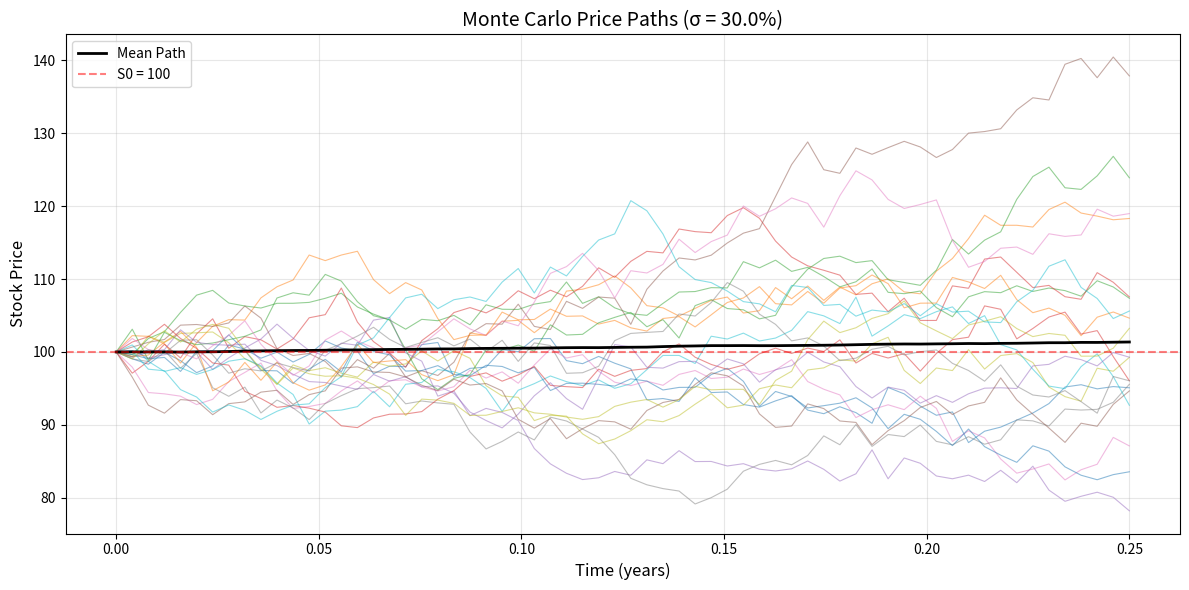
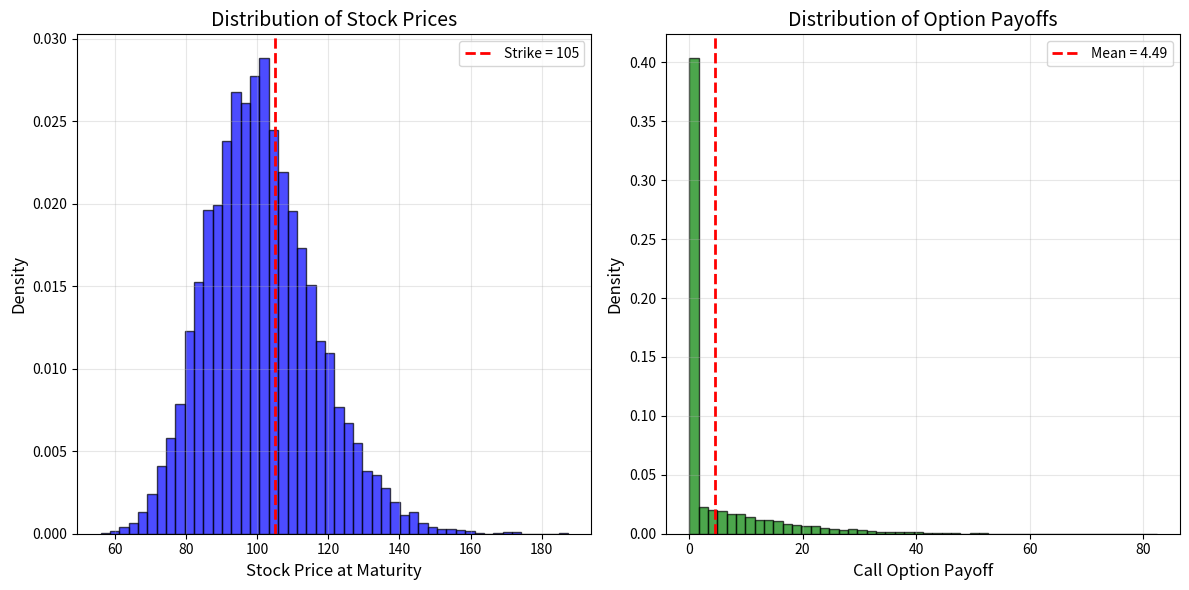
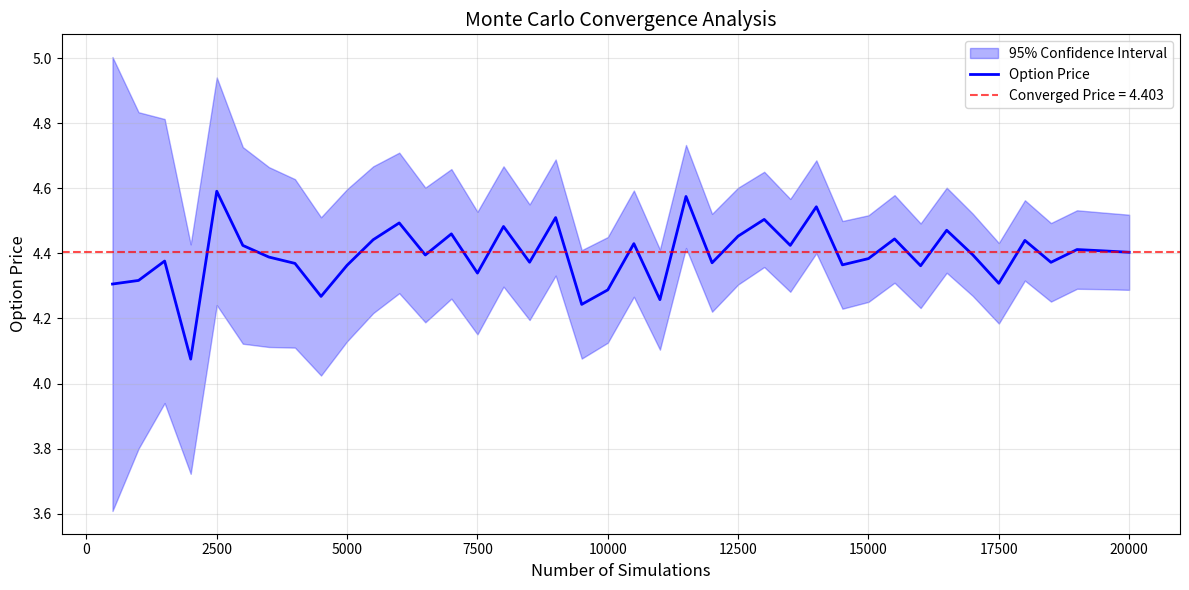

These charts were generated, in order, by the following Python code:
"""
Monte Carlo Option Pricing Implementation
Supports European and American options, path-dependent options, and exotic options
"""

import numpy as np
import pandas as pd
import matplotlib.pyplot as plt
from typing import Tuple, Dict, Optional, List
from tqdm import tqdm
import seaborn as sns


class MonteCarloOptions:
    """Monte Carlo simulation for option pricing"""
    
    def __init__(self, n_simulations: int = 10000, n_steps: int = 252, seed: Optional[int] = None):
        """
        Initialize Monte Carlo option pricer
        
        Parameters:
        -----------
        n_simulations : int
            Number of Monte Carlo simulations
        n_steps : int
            Number of time steps (default 252 for daily steps in a year)
        seed : int, optional
            Random seed for reproducibility
        """
        self.n_simulations = n_simulations
        self.n_steps = n_steps
        if seed is not None:
            np.random.seed(seed)
    
    def generate_price_paths(self, S0: float, T: float, r: float, sigma: float, 
                           dividend_yield: float = 0) -> np.ndarray:
        """
        Generate stock price paths using Geometric Brownian Motion
        
        Parameters:
        -----------
        S0 : float
            Initial stock price
        T : float
            Time to maturity (in years)
        r : float
            Risk-free interest rate
        sigma : float
            Volatility (annualized)
        dividend_yield : float
            Continuous dividend yield
            
        Returns:
        --------
        np.ndarray : Array of price paths (shape: n_simulations x n_steps+1)
        """
        dt = T / self.n_steps
        
        # Generate random shocks
        Z = np.random.standard_normal((self.n_simulations, self.n_steps))
        
        # Initialize price paths
        paths = np.zeros((self.n_simulations, self.n_steps + 1))
        paths[:, 0] = S0
        
        # Generate paths using GBM
        for t in range(1, self.n_steps + 1):
            paths[:, t] = paths[:, t-1] * np.exp(
                (r - dividend_yield - 0.5 * sigma**2) * dt + 
                sigma * np.sqrt(dt) * Z[:, t-1]
            )
        
        return paths
    
    def european_option_price(self, S0: float, K: float, T: float, r: float, 
                            sigma: float, option_type: str = 'call',
                            dividend_yield: float = 0) -> Tuple[float, float]:
        """
        Price European option using Monte Carlo simulation
        
        Parameters:
        -----------
        S0 : float
            Current stock price
        K : float
            Strike price
        T : float
            Time to maturity
        r : float
            Risk-free rate
        sigma : float
            Volatility
        option_type : str
            'call' or 'put'
        dividend_yield : float
            Continuous dividend yield
            
        Returns:
        --------
        tuple : (option_price, standard_error)
        """
        # Generate price paths
        paths = self.generate_price_paths(S0, T, r, sigma, dividend_yield)
        
        # Get final prices
        ST = paths[:, -1]
        
        # Calculate payoffs
        if option_type == 'call':
            payoffs = np.maximum(ST - K, 0)
        else:
            payoffs = np.maximum(K - ST, 0)
        
        # Discount to present value
        option_price = np.exp(-r * T) * np.mean(payoffs)
        
        # Calculate standard error
        std_error = np.std(payoffs) / np.sqrt(self.n_simulations)
        
        return option_price, std_error
    
    def american_option_price(self, S0: float, K: float, T: float, r: float, 
                            sigma: float, option_type: str = 'put',
                            dividend_yield: float = 0) -> Tuple[float, float]:
        """
        Price American option using Longstaff-Schwartz method
        
        Parameters:
        -----------
        S0 : float
            Current stock price
        K : float
            Strike price
        T : float
            Time to maturity
        r : float
            Risk-free rate
        sigma : float
            Volatility
        option_type : str
            'call' or 'put'
        dividend_yield : float
            Continuous dividend yield
            
        Returns:
        --------
        tuple : (option_price, standard_error)
        """
        dt = T / self.n_steps
        
        # Generate price paths
        paths = self.generate_price_paths(S0, T, r, sigma, dividend_yield)
        
        # Initialize cash flow matrix
        cash_flows = np.zeros_like(paths)
        
        # Calculate payoff at maturity
        if option_type == 'call':
            cash_flows[:, -1] = np.maximum(paths[:, -1] - K, 0)
        else:
            cash_flows[:, -1] = np.maximum(K - paths[:, -1], 0)
        
        # Backward induction
        for t in range(self.n_steps - 1, 0, -1):
            # In-the-money paths
            if option_type == 'call':
                itm = paths[:, t] > K
                exercise_value = paths[:, t] - K
            else:
                itm = paths[:, t] < K
                exercise_value = K - paths[:, t]
            
            # Only consider ITM paths for regression
            if np.sum(itm) > 0:
                # Features for regression (stock price and its square)
                X = paths[itm, t]
                X_features = np.column_stack([np.ones_like(X), X, X**2])
                
                # Continuation value (discounted future cash flows)
                Y = np.zeros(np.sum(itm))
                for i in range(t + 1, self.n_steps + 1):
                    Y += np.exp(-r * dt * (i - t)) * cash_flows[itm, i]
                
                # Regression to estimate continuation value
                if len(Y) > 3:  # Need at least 3 points for quadratic regression
                    coeffs = np.linalg.lstsq(X_features, Y, rcond=None)[0]
                    continuation_value = X_features @ coeffs
                    
                    # Exercise decision
                    exercise = exercise_value[itm] > continuation_value
                    
                    # Update cash flows
                    exercise_indices = np.where(itm)[0][exercise]
                    cash_flows[exercise_indices, t] = exercise_value[itm][exercise]
                    cash_flows[exercise_indices, t+1:] = 0
        
        # Calculate option value
        option_values = np.zeros(self.n_simulations)
        for i in range(self.n_simulations):
            # Find first exercise time
            exercise_times = np.where(cash_flows[i, :] > 0)[0]
            if len(exercise_times) > 0:
                t_exercise = exercise_times[0]
                option_values[i] = np.exp(-r * t_exercise * dt) * cash_flows[i, t_exercise]
        
        option_price = np.mean(option_values)
        std_error = np.std(option_values) / np.sqrt(self.n_simulations)
        
        return option_price, std_error
    
    def asian_option_price(self, S0: float, K: float, T: float, r: float, 
                          sigma: float, option_type: str = 'call',
                          averaging_type: str = 'arithmetic') -> Tuple[float, float]:
        """
        Price Asian (average price) option
        
        Parameters:
        -----------
        S0 : float
            Current stock price
        K : float
            Strike price
        T : float
            Time to maturity
        r : float
            Risk-free rate
        sigma : float
            Volatility
        option_type : str
            'call' or 'put'
        averaging_type : str
            'arithmetic' or 'geometric'
            
        Returns:
        --------
        tuple : (option_price, standard_error)
        """
        # Generate price paths
        paths = self.generate_price_paths(S0, T, r, sigma)
        
        # Calculate average prices
        if averaging_type == 'arithmetic':
            average_prices = np.mean(paths[:, 1:], axis=1)  # Exclude initial price
        else:  # geometric
            average_prices = np.exp(np.mean(np.log(paths[:, 1:]), axis=1))
        
        # Calculate payoffs
        if option_type == 'call':
            payoffs = np.maximum(average_prices - K, 0)
        else:
            payoffs = np.maximum(K - average_prices, 0)
        
        # Discount to present value
        option_price = np.exp(-r * T) * np.mean(payoffs)
        std_error = np.std(payoffs) / np.sqrt(self.n_simulations)
        
        return option_price, std_error
    
    def barrier_option_price(self, S0: float, K: float, T: float, r: float, 
                           sigma: float, barrier: float, option_type: str = 'call',
                           barrier_type: str = 'up-and-out') -> Tuple[float, float]:
        """
        Price barrier option
        
        Parameters:
        -----------
        S0 : float
            Current stock price
        K : float
            Strike price
        T : float
            Time to maturity
        r : float
            Risk-free rate
        sigma : float
            Volatility
        barrier : float
            Barrier level
        option_type : str
            'call' or 'put'
        barrier_type : str
            'up-and-out', 'up-and-in', 'down-and-out', 'down-and-in'
            
        Returns:
        --------
        tuple : (option_price, standard_error)
        """
        # Generate price paths
        paths = self.generate_price_paths(S0, T, r, sigma)
        
        # Check barrier conditions
        if 'up' in barrier_type:
            barrier_hit = np.any(paths > barrier, axis=1)
        else:  # down
            barrier_hit = np.any(paths < barrier, axis=1)
        
        # Calculate final payoffs
        ST = paths[:, -1]
        if option_type == 'call':
            payoffs = np.maximum(ST - K, 0)
        else:
            payoffs = np.maximum(K - ST, 0)
        
        # Apply barrier conditions
        if 'out' in barrier_type:
            payoffs[barrier_hit] = 0  # Knock-out
        else:  # in
            payoffs[~barrier_hit] = 0  # Knock-in
        
        # Discount to present value
        option_price = np.exp(-r * T) * np.mean(payoffs)
        std_error = np.std(payoffs) / np.sqrt(self.n_simulations)
        
        return option_price, std_error
    
    def plot_price_paths(self, S0: float, T: float, r: float, sigma: float, 
                        n_paths: int = 10, highlight_mean: bool = True) -> None:
        """
        Plot sample price paths
        
        Parameters:
        -----------
        S0 : float
            Initial stock price
        T : float
            Time to maturity
        r : float
            Risk-free rate
        sigma : float
            Volatility
        n_paths : int
            Number of paths to plot
        highlight_mean : bool
            Whether to highlight the mean path
        """
        # Generate paths
        paths = self.generate_price_paths(S0, T, r, sigma)
        
        # Time grid
        time_grid = np.linspace(0, T, self.n_steps + 1)
        
        plt.figure(figsize=(12, 6))
        
        # Plot sample paths
        for i in range(min(n_paths, self.n_simulations)):
            plt.plot(time_grid, paths[i, :], alpha=0.5, linewidth=0.8)
        
        # Plot mean path
        if highlight_mean:
            mean_path = np.mean(paths, axis=0)
            plt.plot(time_grid, mean_path, 'k-', linewidth=2, label='Mean Path')
        
        # Plot initial price
        plt.axhline(y=S0, color='red', linestyle='--', alpha=0.5, label=f'S0 = {S0}')
        
        plt.xlabel('Time (years)', fontsize=12)
        plt.ylabel('Stock Price', fontsize=12)
        plt.title(f'Monte Carlo Price Paths (σ = {sigma:.1%})', fontsize=14)
        plt.legend()
        plt.grid(True, alpha=0.3)
        plt.tight_layout()
        plt.show()
    
    def plot_payoff_distribution(self, S0: float, K: float, T: float, r: float, 
                               sigma: float, option_type: str = 'call') -> None:
        """
        Plot distribution of option payoffs
        
        Parameters:
        -----------
        S0 : float
            Current stock price
        K : float
            Strike price
        T : float
            Time to maturity
        r : float
            Risk-free rate
        sigma : float
            Volatility
        option_type : str
            'call' or 'put'
        """
        # Generate price paths
        paths = self.generate_price_paths(S0, T, r, sigma)
        ST = paths[:, -1]
        
        # Calculate payoffs
        if option_type == 'call':
            payoffs = np.maximum(ST - K, 0)
        else:
            payoffs = np.maximum(K - ST, 0)
        
        plt.figure(figsize=(12, 6))
        
        # Subplot 1: Final price distribution
        plt.subplot(1, 2, 1)
        plt.hist(ST, bins=50, density=True, alpha=0.7, color='blue', edgecolor='black')
        plt.axvline(x=K, color='red', linestyle='--', linewidth=2, label=f'Strike = {K}')
        plt.xlabel('Stock Price at Maturity', fontsize=12)
        plt.ylabel('Density', fontsize=12)
        plt.title('Distribution of Stock Prices', fontsize=14)
        plt.legend()
        plt.grid(True, alpha=0.3)
        
        # Subplot 2: Payoff distribution
        plt.subplot(1, 2, 2)
        plt.hist(payoffs, bins=50, density=True, alpha=0.7, color='green', edgecolor='black')
        plt.axvline(x=np.mean(payoffs), color='red', linestyle='--', linewidth=2, 
                   label=f'Mean = {np.mean(payoffs):.2f}')
        plt.xlabel(f'{option_type.capitalize()} Option Payoff', fontsize=12)
        plt.ylabel('Density', fontsize=12)
        plt.title('Distribution of Option Payoffs', fontsize=14)
        plt.legend()
        plt.grid(True, alpha=0.3)
        
        plt.tight_layout()
        plt.show()
    
    def convergence_analysis(self, S0: float, K: float, T: float, r: float, 
                           sigma: float, option_type: str = 'call',
                           max_simulations: int = 50000, 
                           step_size: int = 1000) -> pd.DataFrame:
        """
        Analyze convergence of Monte Carlo estimates
        
        Parameters:
        -----------
        S0 : float
            Current stock price
        K : float
            Strike price
        T : float
            Time to maturity
        r : float
            Risk-free rate
        sigma : float
            Volatility
        option_type : str
            'call' or 'put'
        max_simulations : int
            Maximum number of simulations
        step_size : int
            Step size for convergence analysis
            
        Returns:
        --------
        pd.DataFrame : Convergence analysis results
        """
        n_sims_range = range(step_size, max_simulations + 1, step_size)
        results = []
        
        for n_sims in tqdm(n_sims_range, desc="Convergence Analysis"):
            # Temporarily change number of simulations
            original_n_sims = self.n_simulations
            self.n_simulations = n_sims
            
            # Price option
            price, std_error = self.european_option_price(S0, K, T, r, sigma, option_type)
            
            results.append({
                'n_simulations': n_sims,
                'option_price': price,
                'std_error': std_error,
                'confidence_interval_lower': price - 1.96 * std_error,
                'confidence_interval_upper': price + 1.96 * std_error
            })
            
            # Restore original setting
            self.n_simulations = original_n_sims
        
        return pd.DataFrame(results)
    
    def plot_convergence(self, convergence_df: pd.DataFrame) -> None:
        """
        Plot convergence analysis results
        
        Parameters:
        -----------
        convergence_df : pd.DataFrame
            Results from convergence_analysis method
        """
        plt.figure(figsize=(12, 6))
        
        # Plot option price with confidence intervals
        plt.fill_between(convergence_df['n_simulations'],
                        convergence_df['confidence_interval_lower'],
                        convergence_df['confidence_interval_upper'],
                        alpha=0.3, color='blue', label='95% Confidence Interval')
        
        plt.plot(convergence_df['n_simulations'], 
                convergence_df['option_price'], 
                'b-', linewidth=2, label='Option Price')
        
        # Add final converged value
        final_price = convergence_df['option_price'].iloc[-1]
        plt.axhline(y=final_price, color='red', linestyle='--', alpha=0.7,
                   label=f'Converged Price = {final_price:.3f}')
        
        plt.xlabel('Number of Simulations', fontsize=12)
        plt.ylabel('Option Price', fontsize=12)
        plt.title('Monte Carlo Convergence Analysis', fontsize=14)
        plt.legend()
        plt.grid(True, alpha=0.3)
        plt.tight_layout()
        plt.show()


# Example usage and testing
if __name__ == "__main__":
    # Example parameters
    S0 = 100   # Current stock price
    K = 105    # Strike price
    T = 0.25   # 3 months to expiration
    r = 0.05   # 5% risk-free rate
    sigma = 0.3  # 30% volatility
    
    # Create Monte Carlo pricer
    mc = MonteCarloOptions(n_simulations=10000, n_steps=63, seed=42)  # 63 trading days in 3 months
    
    # Price European options
    print("Monte Carlo Option Pricing Results:")
    print("=" * 50)
    
    call_price, call_se = mc.european_option_price(S0, K, T, r, sigma, 'call')
    put_price, put_se = mc.european_option_price(S0, K, T, r, sigma, 'put')
    
    print(f"European Call: ${call_price:.3f} (SE: {call_se:.4f})")
    print(f"European Put: ${put_price:.3f} (SE: {put_se:.4f})")
    
    # Price American put
    american_put_price, american_put_se = mc.american_option_price(S0, K, T, r, sigma, 'put')
    print(f"\nAmerican Put: ${american_put_price:.3f} (SE: {american_put_se:.4f})")
    print(f"Early Exercise Premium: ${american_put_price - put_price:.3f}")
    
    # Price exotic options
    print("\nExotic Options:")
    
    # Asian option
    asian_call_price, asian_call_se = mc.asian_option_price(S0, K, T, r, sigma, 'call')
    print(f"Asian Call (Arithmetic): ${asian_call_price:.3f} (SE: {asian_call_se:.4f})")
    
    # Barrier option
    barrier = 110
    barrier_call_price, barrier_call_se = mc.barrier_option_price(
        S0, K, T, r, sigma, barrier, 'call', 'up-and-out'
    )
    print(f"Barrier Call (Up-and-Out, B={barrier}): ${barrier_call_price:.3f} (SE: {barrier_call_se:.4f})")
    
    # Visualizations
    print("\nGenerating visualizations...")
    
    # Plot price paths
    mc.plot_price_paths(S0, T, r, sigma, n_paths=20)
    
    # Plot payoff distribution
    mc.plot_payoff_distribution(S0, K, T, r, sigma, 'call')
    
    # Convergence analysis
    print("\nPerforming convergence analysis...")
    convergence_df = mc.convergence_analysis(S0, K, T, r, sigma, 'call', 
                                           max_simulations=20000, step_size=500)
    mc.plot_convergence(convergence_df)
